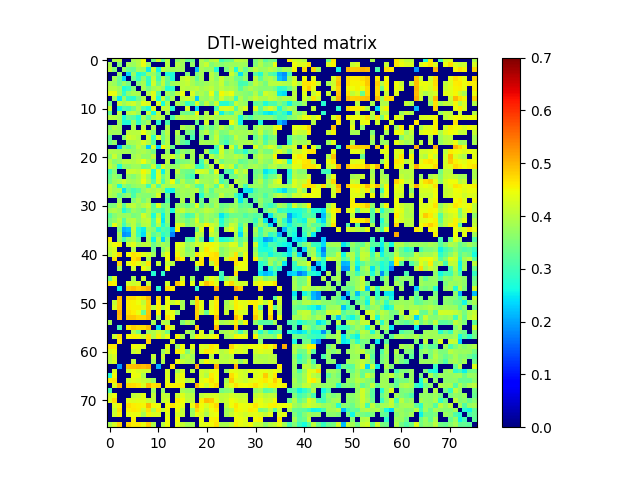

Source data for this figure (header and first rows):
0.000000000000000000e+00, 3.893911643919533150e-01, 4.044744189544838275e-01, 0.000000000000000000e+00, 0.000000000000000000e+00, 3.871502125183741150e-01, 3.983890398693735735e-01, 4.433151473929169972e-01, 0.000000000000000000e+00, 3.436705344139491802e-01, 4.186465740203856867e-01, 3.229289684360460155e-01, 3.983854761468687000e-01, 0.000000000000000000e+00, 3.634685877936504883e-01, 3.842030557919515199e-01, 3.290058212754545797e-01, 3.405997619348765104e-01, 0.000000000000000000e+00, 3.930181021714482803e-01, 3.612983419700571130e-01, 3.971559079037020878e-01, 4.100786686589427132e-01, 2.997437146514870809e-01
3.893911643919533150e-01, 0.000000000000000000e+00, 3.572027361776741738e-01, 0.000000000000000000e+00, 3.854886766510446927e-01, 3.759174003009265186e-01, 3.987875785830675146e-01, 4.410942815039591847e-01, 3.749582729770162270e-01, 0.000000000000000000e+00, 0.000000000000000000e+00, 0.000000000000000000e+00, 3.975662624196585893e-01, 0.000000000000000000e+00, 3.937864332475767837e-01, 3.785355522165040898e-01, 0.000000000000000000e+00, 3.696424157967416746e-01, 0.000000000000000000e+00, 3.896715434081666762e-01, 4.138241807992968924e-01, 3.564140614430815202e-01, 3.780016636517051221e-01, 3.569859753336631081e-01
4.044744189544838275e-01, 3.572027361776741738e-01, 0.000000000000000000e+00, 3.739258523439211168e-01, 3.344359768812442124e-01, 3.308855568871034158e-01, 3.777068676798033264e-01, 3.743442896064200220e-01, 2.495643067903831891e-01, 4.145286966157041841e-01, 2.588226853420417251e-01, 4.039723197619667916e-01, 3.808837869521491948e-01, 3.753617886847099849e-01, 3.801981532642030870e-01, 3.778408081428951126e-01, 0.000000000000000000e+00, 0.000000000000000000e+00, 2.214836460133287055e-01, 3.878790381097168005e-01, 3.671057350552897058e-01, 3.724572613270614174e-01, 2.702516933462710269e-01, 0.000000000000000000e+00
0.000000000000000000e+00, 0.000000000000000000e+00, 3.739258523439211168e-01, 0.000000000000000000e+00, 2.343061837532562919e-01, 3.743808482050762776e-01, 2.665490027633645176e-01, 2.888149647054550906e-01, 3.729951604664535902e-01, 3.792282117777516226e-01, 3.183809826718194125e-01, 0.000000000000000000e+00, 2.681294385829074978e-01, 2.732109835458527147e-01, 0.000000000000000000e+00, 0.000000000000000000e+00, 3.575492203235626221e-01, 0.000000000000000000e+00, 3.572934312060470075e-01, 3.847467776546005802e-01, 0.000000000000000000e+00, 3.992966724175773807e-01, 3.658879924903644110e-01, 0.000000000000000000e+00
0.000000000000000000e+00, 3.854886766510446927e-01, 3.344359768812442124e-01, 2.343061837532562919e-01, 0.000000000000000000e+00, 3.392902997881013794e-01, 2.874770218229040220e-01, 3.640309547676868207e-01, 2.872308347798515071e-01, 4.063723473253008089e-01, 3.026593396696354854e-01, 3.968470093308373858e-01, 3.333768948941915888e-01, 2.711025306897125731e-01, 0.000000000000000000e+00, 4.023626165172426994e-01, 4.195978900879446805e-01, 3.880310710063927249e-01, 3.279392487209035201e-01, 3.846042298015823202e-01, 0.000000000000000000e+00, 4.002136549144901800e-01, 3.609961624380613743e-01, 4.144499865017510776e-01
3.871502125183741150e-01, 3.759174003009265186e-01, 3.308855568871034158e-01, 3.743808482050762776e-01, 3.392902997881013794e-01, 0.000000000000000000e+00, 3.566971272581739849e-01, 3.876857491724042259e-01, 2.792325980138334884e-01, 4.195176548415402995e-01, 3.379486060250078139e-01, 4.071910945983335250e-01, 3.214023556353727828e-01, 3.753499858947277890e-01, 3.908734386926894233e-01, 4.005533626910460221e-01, 4.115670635381801779e-01, 3.875491802856319001e-01, 3.599885986700144258e-01, 3.711747221672364039e-01, 3.810567718234820767e-01, 3.919921902277144765e-01, 3.777338124750059811e-01, 4.151414538520615816e-01
3.983890398693735735e-01, 3.987875785830675146e-01, 3.777068676798033264e-01, 2.665490027633645176e-01, 2.874770218229040220e-01, 3.566971272581739849e-01, 0.000000000000000000e+00, 3.864805455267871226e-01, 3.393035202393523964e-01, 3.816060205363179803e-01, 3.914552668765852173e-01, 3.733180001266542813e-01, 2.733500998438173069e-01, 2.862296387703309741e-01, 0.000000000000000000e+00, 4.045149996440777773e-01, 3.941267251701204843e-01, 3.970697649926754891e-01, 4.048878345989859739e-01, 3.838269571070049846e-01, 3.941193644367458893e-01, 4.048580280991531111e-01, 3.779836402947283069e-01, 4.032986127500409745e-01
4.433151473929169972e-01, 4.410942815039591847e-01, 3.743442896064200220e-01, 2.888149647054550906e-01, 3.640309547676868207e-01, 3.876857491724042259e-01, 3.864805455267871226e-01, 0.000000000000000000e+00, 3.945291551732078017e-01, 4.348388416907882914e-01, 3.157327673715489835e-01, 0.000000000000000000e+00, 3.849908288023987102e-01, 3.539312750068712154e-01, 4.044805647351902844e-01, 4.412849779465775057e-01, 0.000000000000000000e+00, 4.277702654884120159e-01, 3.722436557669188129e-01, 3.917650066762973227e-01, 3.672422997614417928e-01, 4.453131854534149170e-01, 3.353478384200146989e-01, 4.529738375420517826e-01
0.000000000000000000e+00, 3.749582729770162270e-01, 2.495643067903831891e-01, 3.729951604664535902e-01, 2.872308347798515071e-01, 2.792325980138334884e-01, 3.393035202393523964e-01, 3.945291551732078017e-01, 0.000000000000000000e+00, 4.284783484946482757e-01, 2.723784724093574749e-01, 4.099289094085316054e-01, 3.182524875187897062e-01, 3.831191514150573130e-01, 0.000000000000000000e+00, 3.991390823616854933e-01, 4.205080758734268120e-01, 3.969018650341936127e-01, 2.282780771300073064e-01, 3.754442152057175242e-01, 3.672078413766505234e-01, 3.949584372845453273e-01, 3.471258980370086067e-01, 4.208455555342184851e-01
3.436705344139491802e-01, 0.000000000000000000e+00, 4.145286966157041841e-01, 3.792282117777516226e-01, 4.063723473253008089e-01, 4.195176548415402995e-01, 3.816060205363179803e-01, 4.348388416907882914e-01, 4.284783484946482757e-01, 0.000000000000000000e+00, 4.294629653706845129e-01, 2.676529804525756839e-01, 3.893365570287197208e-01, 0.000000000000000000e+00, 3.920936352602126806e-01, 3.636121234720319229e-01, 2.883018300212639162e-01, 3.196210292108125905e-01, 4.239215622523420102e-01, 3.471704986725882014e-01, 4.063765292219335135e-01, 3.555957767973285111e-01, 4.134722329807852259e-01, 2.769013300284224877e-01
4.186465740203856867e-01, 0.000000000000000000e+00, 2.588226853420417251e-01, 3.183809826718194125e-01, 3.026593396696354854e-01, 3.379486060250078139e-01, 3.914552668765852173e-01, 3.157327673715489835e-01, 2.723784724093574749e-01, 4.294629653706845129e-01, 0.000000000000000000e+00, 4.114503720495636951e-01, 4.048334249726490142e-01, 2.803769484315817850e-01, 0.000000000000000000e+00, 0.000000000000000000e+00, 4.289180892592351912e-01, 0.000000000000000000e+00, 2.358525096439789137e-01, 0.000000000000000000e+00, 0.000000000000000000e+00, 0.000000000000000000e+00, 2.992214089571739177e-01, 4.242826076740491836e-01
3.229289684360460155e-01, 0.000000000000000000e+00, 4.039723197619667916e-01, 0.000000000000000000e+00, 3.968470093308373858e-01, 4.071910945983335250e-01, 3.733180001266542813e-01, 0.000000000000000000e+00, 4.099289094085316054e-01, 2.676529804525756839e-01, 4.114503720495636951e-01, 0.000000000000000000e+00, 3.862290952806302080e-01, 0.000000000000000000e+00, 0.000000000000000000e+00, 3.446685806799955065e-01, 3.368767384269448772e-01, 3.438079761705943871e-01, 4.531640916783776230e-01, 0.000000000000000000e+00, 3.954575055480281098e-01, 0.000000000000000000e+00, 4.240992962704361879e-01, 2.560910893239978781e-01
3.983854761468687000e-01, 3.975662624196585893e-01, 3.808837869521491948e-01, 2.681294385829074978e-01, 3.333768948941915888e-01, 3.214023556353727828e-01, 2.733500998438173069e-01, 3.849908288023987102e-01, 3.182524875187897062e-01, 3.893365570287197208e-01, 4.048334249726490142e-01, 3.862290952806302080e-01, 0.000000000000000000e+00, 3.067859411654128010e-01, 3.926296355431502239e-01, 4.040523735561526997e-01, 3.920804529807874750e-01, 3.969391898414587061e-01, 4.074626407126358263e-01, 3.693779504543741043e-01, 3.960580280340887938e-01, 3.971655647977361259e-01, 3.811445420492963754e-01, 3.864059287421430788e-01
0.000000000000000000e+00, 0.000000000000000000e+00, 3.753617886847099849e-01, 2.732109835458527147e-01, 2.711025306897125731e-01, 3.753499858947277890e-01, 2.862296387703309741e-01, 3.539312750068712154e-01, 3.831191514150573130e-01, 0.000000000000000000e+00, 2.803769484315817850e-01, 0.000000000000000000e+00, 3.067859411654128010e-01, 0.000000000000000000e+00, 0.000000000000000000e+00, 0.000000000000000000e+00, 0.000000000000000000e+00, 0.000000000000000000e+00, 3.357894227148313093e-01, 0.000000000000000000e+00, 4.235717366556397967e-01, 0.000000000000000000e+00, 3.699742460604529826e-01, 0.000000000000000000e+00
3.634685877936504883e-01, 3.937864332475767837e-01, 3.801981532642030870e-01, 0.000000000000000000e+00, 0.000000000000000000e+00, 3.908734386926894233e-01, 0.000000000000000000e+00, 4.044805647351902844e-01, 0.000000000000000000e+00, 3.920936352602126806e-01, 0.000000000000000000e+00, 0.000000000000000000e+00, 3.926296355431502239e-01, 0.000000000000000000e+00, 0.000000000000000000e+00, 3.948245642342066986e-01, 3.729322055628769839e-01, 3.859266105509056022e-01, 0.000000000000000000e+00, 3.210504384286926860e-01, 3.672273773958280030e-01, 3.310791310983239866e-01, 3.690100755493839757e-01, 4.053123418210756723e-01
3.842030557919515199e-01, 3.785355522165040898e-01, 3.778408081428951126e-01, 0.000000000000000000e+00, 4.023626165172426994e-01, 4.005533626910460221e-01, 4.045149996440777773e-01, 4.412849779465775057e-01, 3.991390823616854933e-01, 3.636121234720319229e-01, 0.000000000000000000e+00, 3.446685806799955065e-01, 4.040523735561526997e-01, 0.000000000000000000e+00, 3.948245642342066986e-01, 0.000000000000000000e+00, 3.510107008402004181e-01, 3.300551403926795246e-01, 0.000000000000000000e+00, 3.697921122723437093e-01, 4.037044689125068864e-01, 3.502300333611806926e-01, 3.982352127001688724e-01, 3.491188728645023276e-01
3.290058212754545797e-01, 0.000000000000000000e+00, 0.000000000000000000e+00, 3.575492203235626221e-01, 4.195978900879446805e-01, 4.115670635381801779e-01, 3.941267251701204843e-01, 0.000000000000000000e+00, 4.205080758734268120e-01, 2.883018300212639162e-01, 4.289180892592351912e-01, 3.368767384269448772e-01, 3.920804529807874750e-01, 0.000000000000000000e+00, 3.729322055628769839e-01, 3.510107008402004181e-01, 0.000000000000000000e+00, 3.049868137764888965e-01, 0.000000000000000000e+00, 3.534815687717178800e-01, 0.000000000000000000e+00, 3.563251622431626853e-01, 4.122707457041345225e-01, 3.363804013545587113e-01
3.405997619348765104e-01, 3.696424157967416746e-01, 0.000000000000000000e+00, 0.000000000000000000e+00, 3.880310710063927249e-01, 3.875491802856319001e-01, 3.970697649926754891e-01, 4.277702654884120159e-01, 3.969018650341936127e-01, 3.196210292108125905e-01, 0.000000000000000000e+00, 3.438079761705943871e-01, 3.969391898414587061e-01, 0.000000000000000000e+00, 3.859266105509056022e-01, 3.300551403926795246e-01, 3.049868137764888965e-01, 0.000000000000000000e+00, 0.000000000000000000e+00, 3.875794460126905094e-01, 3.813319959380225832e-01, 3.815245610037372170e-01, 3.985716007210313161e-01, 3.323209588488855726e-01
0.000000000000000000e+00, 0.000000000000000000e+00, 2.214836460133287055e-01, 3.572934312060470075e-01, 3.279392487209035201e-01, 3.599885986700144258e-01, 4.048878345989859739e-01, 3.722436557669188129e-01, 2.282780771300073064e-01, 4.239215622523420102e-01, 2.358525096439789137e-01, 4.531640916783776230e-01, 4.074626407126358263e-01, 3.357894227148313093e-01, 0.000000000000000000e+00, 0.000000000000000000e+00, 0.000000000000000000e+00, 0.000000000000000000e+00, 0.000000000000000000e+00, 0.000000000000000000e+00, 0.000000000000000000e+00, 0.000000000000000000e+00, 3.015036916157767255e-01, 4.216080972739648103e-01
3.930181021714482803e-01, 3.896715434081666762e-01, 3.878790381097168005e-01, 3.847467776546005802e-01, 3.846042298015823202e-01, 3.711747221672364039e-01, 3.838269571070049846e-01, 3.917650066762973227e-01, 3.754442152057175242e-01, 3.471704986725882014e-01, 0.000000000000000000e+00, 0.000000000000000000e+00, 3.693779504543741043e-01, 0.000000000000000000e+00, 3.210504384286926860e-01, 3.697921122723437093e-01, 3.534815687717178800e-01, 3.875794460126905094e-01, 0.000000000000000000e+00, 0.000000000000000000e+00, 3.889597158559441881e-01, 3.011948901208996165e-01, 2.844841730495870080e-01, 4.211807455115094134e-01
3.612983419700571130e-01, 4.138241807992968924e-01, 3.671057350552897058e-01, 0.000000000000000000e+00, 0.000000000000000000e+00, 3.810567718234820767e-01, 3.941193644367458893e-01, 3.672422997614417928e-01, 3.672078413766505234e-01, 4.063765292219335135e-01, 0.000000000000000000e+00, 3.954575055480281098e-01, 3.960580280340887938e-01, 4.235717366556397967e-01, 3.672273773958280030e-01, 4.037044689125068864e-01, 0.000000000000000000e+00, 3.813319959380225832e-01, 0.000000000000000000e+00, 3.889597158559441881e-01, 0.000000000000000000e+00, 4.028957956628759218e-01, 3.627340819117207960e-01, 4.102731595854569036e-01
3.971559079037020878e-01, 3.564140614430815202e-01, 3.724572613270614174e-01, 3.992966724175773807e-01, 4.002136549144901800e-01, 3.919921902277144765e-01, 4.048580280991531111e-01, 4.453131854534149170e-01, 3.949584372845453273e-01, 3.555957767973285111e-01, 0.000000000000000000e+00, 0.000000000000000000e+00, 3.971655647977361259e-01, 0.000000000000000000e+00, 3.310791310983239866e-01, 3.502300333611806926e-01, 3.563251622431626853e-01, 3.815245610037372170e-01, 0.000000000000000000e+00, 3.011948901208996165e-01, 4.028957956628759218e-01, 0.000000000000000000e+00, 3.993589133720161222e-01, 3.387220584757070219e-01
4.100786686589427132e-01, 3.780016636517051221e-01, 2.702516933462710269e-01, 3.658879924903644110e-01, 3.609961624380613743e-01, 3.777338124750059811e-01, 3.779836402947283069e-01, 3.353478384200146989e-01, 3.471258980370086067e-01, 4.134722329807852259e-01, 2.992214089571739177e-01, 4.240992962704361879e-01, 3.811445420492963754e-01, 3.699742460604529826e-01, 3.690100755493839757e-01, 3.982352127001688724e-01, 4.122707457041345225e-01, 3.985716007210313161e-01, 3.015036916157767255e-01, 2.844841730495870080e-01, 3.627340819117207960e-01, 3.993589133720161222e-01, 0.000000000000000000e+00, 4.393570445765543897e-01
2.997437146514870809e-01, 3.569859753336631081e-01, 0.000000000000000000e+00, 0.000000000000000000e+00, 4.144499865017510776e-01, 4.151414538520615816e-01, 4.032986127500409745e-01, 4.529738375420517826e-01, 4.208455555342184851e-01, 2.769013300284224877e-01, 4.242826076740491836e-01, 2.560910893239978781e-01, 3.864059287421430788e-01, 0.000000000000000000e+00, 4.053123418210756723e-01, 3.491188728645023276e-01, 3.363804013545587113e-01, 3.323209588488855726e-01, 4.216080972739648103e-01, 4.211807455115094134e-01, 4.102731595854569036e-01, 3.387220584757070219e-01, 4.393570445765543897e-01, 0.000000000000000000e+00
3.287529280288751243e-01, 3.709495453269047727e-01, 3.452128360721993805e-01, 0.000000000000000000e+00, 3.742664955662401982e-01, 3.573694539311325080e-01, 3.853560854709037198e-01, 4.262611208338404900e-01, 3.753033149057938833e-01, 2.761790849034915785e-01, 4.307794014957577189e-01, 3.313488726075564106e-01, 3.871203223417392092e-01, 0.000000000000000000e+00, 3.690572281337310967e-01, 3.574684016836278122e-01, 3.208315240309064786e-01, 3.006690574327886001e-01, 0.000000000000000000e+00, 3.613159849974286186e-01, 3.764422548901055210e-01, 3.692512301563141142e-01, 3.908848524694957804e-01, 3.174183806419023091e-01
3.376863245351516829e-01, 3.772257751290477024e-01, 3.920480877101477080e-01, 4.159727052262873204e-01, 3.833290585689895780e-01, 3.790457924446166138e-01, 3.897515665634346260e-01, 4.445625568532466931e-01, 3.900823603754697277e-01, 3.162603974970609744e-01, 4.223602159181755744e-01, 3.067117758134335070e-01, 3.902461723957029727e-01, 4.478294492038396024e-01, 3.336991935643647822e-01, 3.943706713419525833e-01, 3.451619932245730271e-01, 3.582007045130328748e-01, 4.255454975208898816e-01, 3.829849935035881114e-01, 3.810909274661807844e-01, 3.714360200939456069e-01, 4.147472744266869071e-01, 3.058566735109635171e-01
4.082897867268066028e-01, 3.765173459391891186e-01, 2.687530298676933938e-01, 3.647727713015714857e-01, 3.396601011503642131e-01, 3.663622250375130895e-01, 3.770013040161063755e-01, 3.770902634231266259e-01, 2.979264395196045134e-01, 4.115684058413223156e-01, 3.162529463753728232e-01, 3.951644316055026862e-01, 3.806266248548790254e-01, 3.892222647599890006e-01, 3.883663765279343760e-01, 3.794198065828213173e-01, 4.100200894180279221e-01, 3.769700815082833167e-01, 3.153219348407497180e-01, 3.119429127680560243e-01, 4.002419509855302815e-01, 3.798887942445474120e-01, 3.190909067550903866e-01, 4.309940729003802762e-01
4.033857058717634780e-01, 3.828107292258938199e-01, 3.830207225815200900e-01, 2.435942285435969135e-01, 3.281384271827452737e-01, 3.034166998438979079e-01, 3.201930757086928203e-01, 3.701385787987290787e-01, 3.930337639524785209e-01, 3.819519902915186060e-01, 3.997588358190475866e-01, 3.797240138106443008e-01, 2.693967959629757214e-01, 2.590669955456764151e-01, 3.668206066467930015e-01, 3.854213228905772892e-01, 3.766988773676199220e-01, 3.870831666247884773e-01, 4.021096006304967774e-01, 3.235151091947016111e-01, 3.861089920085366001e-01, 3.269322496171117032e-01, 3.793291000260906043e-01, 3.773717902870987184e-01
3.953642630549589754e-01, 3.790670150741177191e-01, 3.290709137147578844e-01, 3.524112200107257231e-01, 3.693003088599359773e-01, 3.083612273471780241e-01, 3.674032705615060124e-01, 3.587005922389814860e-01, 3.575482670163553922e-01, 3.710631498675138196e-01, 4.284617399874088850e-01, 0.000000000000000000e+00, 3.367202665693453945e-01, 0.000000000000000000e+00, 3.622271628047615266e-01, 3.789244052831445830e-01, 3.705412654385253912e-01, 3.868084496151715790e-01, 0.000000000000000000e+00, 2.799103829029853108e-01, 3.605721151496837917e-01, 3.393782213546350235e-01, 3.531850074371721271e-01, 4.077129413242692735e-01
0.000000000000000000e+00, 0.000000000000000000e+00, 3.730907890811033800e-01, 0.000000000000000000e+00, 0.000000000000000000e+00, 3.539141529816990928e-01, 3.902037132874716097e-01, 3.490516721113375853e-01, 3.853756404828156956e-01, 0.000000000000000000e+00, 0.000000000000000000e+00, 0.000000000000000000e+00, 3.136450194406090186e-01, 0.000000000000000000e+00, 0.000000000000000000e+00, 3.932186564586078181e-01, 0.000000000000000000e+00, 3.963304238730542273e-01, 0.000000000000000000e+00, 3.427146075033843942e-01, 0.000000000000000000e+00, 3.643544420239985815e-01, 3.778745266778970047e-01, 0.000000000000000000e+00
3.474741872929041908e-01, 3.546101145972270219e-01, 4.061772954383250922e-01, 3.215866264885053893e-01, 4.017254449509615744e-01, 4.051760657766002027e-01, 3.722535112834066129e-01, 3.937704808137899026e-01, 4.150595429955695193e-01, 3.252604945208101839e-01, 4.345830136754185169e-01, 3.366148065547346913e-01, 3.544688596913262990e-01, 0.000000000000000000e+00, 3.695702597277573109e-01, 3.617438802976505885e-01, 3.325588276871462856e-01, 3.598546696243137277e-01, 4.297574588846914123e-01, 3.302409031704565123e-01, 3.755317604749546789e-01, 3.485176092662716774e-01, 3.904576209500728035e-01, 3.340007377906267783e-01
3.855186020359558929e-01, 3.957555115378202926e-01, 3.747903181472805878e-01, 2.737964170064546843e-01, 3.248064555515013940e-01, 3.764032002923787812e-01, 3.600314479257373801e-01, 3.347082496143182762e-01, 3.884713091941219276e-01, 3.336432782587753776e-01, 3.262042063686367843e-01, 3.026306360515279015e-01, 3.633675148594148197e-01, 2.685089359649919794e-01, 4.005950100989182916e-01, 4.108490327078705984e-01, 3.769959076746042803e-01, 3.903573026593126216e-01, 3.669329693188307928e-01, 3.831025234967728177e-01, 4.066557929526478099e-01, 3.944100235102538932e-01, 3.731291401344523084e-01, 3.478308937725855254e-01
3.179368990483811275e-01, 3.568419361282332836e-01, 3.795328017825632116e-01, 3.712082496575696000e-01, 3.749318630843673783e-01, 3.468944087145651167e-01, 3.556645558397216189e-01, 4.222485431380038068e-01, 3.864945726828549200e-01, 2.681176276633824851e-01, 3.954597390989367245e-01, 2.550475026407095225e-01, 3.624835604597745897e-01, 0.000000000000000000e+00, 3.799001804922739756e-01, 3.498275729397725131e-01, 2.967647406923750730e-01, 3.146855950916516154e-01, 3.980597158092312182e-01, 3.477151611911107887e-01, 3.802388955684706806e-01, 3.672365287360175867e-01, 3.484669952121964842e-01, 2.464047287992364998e-01
3.457588942583307845e-01, 3.682746734930245069e-01, 3.994275337698656170e-01, 3.160833618619470764e-01, 3.910616448011354773e-01, 4.019200150226415191e-01, 3.629766913909608927e-01, 4.013468306851483147e-01, 4.087879667959583019e-01, 3.102226094787349786e-01, 4.250147704118908965e-01, 2.477641167438404957e-01, 3.677404193497444962e-01, 0.000000000000000000e+00, 3.780569439581595859e-01, 3.687658235630263959e-01, 3.407084705760097254e-01, 3.668618365988197128e-01, 4.282618027126952054e-01, 3.483722973682755741e-01, 3.844226187970524733e-01, 3.571291441327468785e-01, 3.907470700597487911e-01, 2.697692965900668760e-01
3.348319239546124204e-01, 4.378772003318747164e-01, 3.868943375906446214e-01, 2.997048856106512837e-01, 3.650619530863288831e-01, 4.014126114541172186e-01, 3.407138501791174834e-01, 3.922081400548135810e-01, 4.019485080593228066e-01, 3.077831588851843159e-01, 3.956829026126071902e-01, 2.724394678087250776e-01, 3.398306454713455049e-01, 0.000000000000000000e+00, 4.314835989344106837e-01, 4.164659242743480871e-01, 3.550101174549287752e-01, 3.725929857313268201e-01, 4.066985252454435873e-01, 4.058330947617023177e-01, 4.526829925856493131e-01, 4.173448929292726262e-01, 4.010439168966922208e-01, 2.868970871146240831e-01
0.000000000000000000e+00, 0.000000000000000000e+00, 3.494378308271227085e-01, 2.099147116758439957e-01, 2.223085458056789920e-01, 4.037921065985167757e-01, 2.789425309655068075e-01, 2.532493820233401860e-01, 3.736642330121771050e-01, 3.536830924699678746e-01, 2.738862771520306216e-01, 3.163212068556711110e-01, 3.018826876930111869e-01, 2.166360810602681042e-01, 4.548264145851135254e-01, 0.000000000000000000e+00, 0.000000000000000000e+00, 0.000000000000000000e+00, 3.385105537450481261e-01, 4.335550071330490085e-01, 0.000000000000000000e+00, 4.406285046611487233e-01, 3.676022874469698221e-01, 0.000000000000000000e+00
0.000000000000000000e+00, 0.000000000000000000e+00, 3.862637133426298219e-01, 1.871014773116548013e-01, 1.994260589818535878e-01, 3.956295913893337901e-01, 2.871218184826693220e-01, 2.416992175813711952e-01, 3.956078165003629188e-01, 3.211970993182032275e-01, 3.552835991643384927e-01, 2.831753708530976854e-01, 3.092188559573615936e-01, 1.775399921603612874e-01, 0.000000000000000000e+00, 0.000000000000000000e+00, 0.000000000000000000e+00, 0.000000000000000000e+00, 4.028484591787295788e-01, 3.932970151063214237e-01, 0.000000000000000000e+00, 4.131244455397831139e-01, 3.863610897589774829e-01, 0.000000000000000000e+00
4.571374952793120783e-01, 0.000000000000000000e+00, 3.813757613914314781e-01, 3.012890728414300834e-01, 3.676480102342128964e-01, 3.876884738909278094e-01, 3.355355879630231852e-01, 0.000000000000000000e+00, 3.896638140463993261e-01, 2.565272619707872903e-01, 3.925994029552614117e-01, 2.327599725201444092e-01, 3.489661130531009903e-01, 0.000000000000000000e+00, 0.000000000000000000e+00, 0.000000000000000000e+00, 3.183376845046037018e-01, 2.947748667100335007e-01, 4.006700750597753102e-01, 3.295044811542489072e-01, 0.000000000000000000e+00, 2.720424938813246207e-01, 3.789099576714526907e-01, 2.698053625847213199e-01
4.223873137361177088e-01, 4.459461316474089831e-01, 4.541215115177386075e-01, 0.000000000000000000e+00, 4.161008366093830180e-01, 4.338817045526353056e-01, 3.869597044910481065e-01, 4.034339296457398749e-01, 4.050824693289605816e-01, 3.358231308059088094e-01, 3.723517260602612899e-01, 3.870703000093613788e-01, 3.667723819878124236e-01, 0.000000000000000000e+00, 4.369317168609044844e-01, 4.246840406466939055e-01, 3.693066615027941202e-01, 3.899264717431590865e-01, 4.225976153328265816e-01, 4.199125447036710090e-01, 4.431805458159002731e-01, 4.530310817666726164e-01, 4.372505636324313105e-01, 3.923320133808290144e-01
4.105115268508764959e-01, 4.269938423419665230e-01, 0.000000000000000000e+00, 0.000000000000000000e+00, 0.000000000000000000e+00, 3.961121621040620822e-01, 0.000000000000000000e+00, 0.000000000000000000e+00, 0.000000000000000000e+00, 3.411840150579961151e-01, 0.000000000000000000e+00, 3.602038644550328850e-01, 4.001454211131725835e-01, 0.000000000000000000e+00, 4.336369074879879992e-01, 4.107978436784969212e-01, 3.570624187193344734e-01, 3.777708902912949029e-01, 0.000000000000000000e+00, 4.151905698101783226e-01, 4.648437370235717903e-01, 4.450108908933532725e-01, 4.340968413945914817e-01, 3.565165177962442145e-01
3.959650761311800937e-01, 4.346392263449017079e-01, 4.769248181885228921e-01, 0.000000000000000000e+00, 4.497108189739932871e-01, 4.697580520478021882e-01, 4.586212455690458212e-01, 4.336120893584743952e-01, 4.220451780193936187e-01, 3.798431268471728073e-01, 0.000000000000000000e+00, 3.937566141317295765e-01, 4.426013473861504788e-01, 0.000000000000000000e+00, 4.512767187175339978e-01, 4.072689336877354238e-01, 3.742016284441332941e-01, 3.784012116528909231e-01, 4.666927905804281740e-01, 4.420219514001987871e-01, 4.536218143861606156e-01, 4.632938232999402883e-01, 4.728397120319020042e-01, 3.629275594356283774e-01
0.000000000000000000e+00, 4.700431233289745769e-01, 0.000000000000000000e+00, 0.000000000000000000e+00, 0.000000000000000000e+00, 4.678898441788875151e-01, 4.891933353720357980e-01, 0.000000000000000000e+00, 3.916384750841593876e-01, 0.000000000000000000e+00, 0.000000000000000000e+00, 0.000000000000000000e+00, 4.497330251415674884e-01, 0.000000000000000000e+00, 4.774575801065703007e-01, 4.572218118284577804e-01, 0.000000000000000000e+00, 4.121753836569034268e-01, 0.000000000000000000e+00, 4.605941172690656837e-01, 0.000000000000000000e+00, 4.680770304864479980e-01, 4.678826845391241274e-01, 0.000000000000000000e+00
0.000000000000000000e+00, 0.000000000000000000e+00, 4.754154306985876044e-01, 0.000000000000000000e+00, 4.383466100983380853e-01, 4.572317047110727728e-01, 4.391390869416798015e-01, 4.125972452420574865e-01, 4.668280131995620752e-01, 0.000000000000000000e+00, 4.117732344433557845e-01, 0.000000000000000000e+00, 4.148541386156556765e-01, 3.996193976458801145e-01, 0.000000000000000000e+00, 0.000000000000000000e+00, 0.000000000000000000e+00, 0.000000000000000000e+00, 4.417322694313677856e-01, 4.675054704206090261e-01, 0.000000000000000000e+00, 4.073016260583228743e-01, 4.687829314898296906e-01, 0.000000000000000000e+00
0.000000000000000000e+00, 0.000000000000000000e+00, 3.853156512332929773e-01, 0.000000000000000000e+00, 0.000000000000000000e+00, 4.207378309637704872e-01, 0.000000000000000000e+00, 4.484471380710601807e-01, 4.141020502204177944e-01, 0.000000000000000000e+00, 0.000000000000000000e+00, 0.000000000000000000e+00, 4.502738965337708121e-01, 0.000000000000000000e+00, 0.000000000000000000e+00, 0.000000000000000000e+00, 0.000000000000000000e+00, 0.000000000000000000e+00, 3.478397727012634277e-01, 0.000000000000000000e+00, 0.000000000000000000e+00, 0.000000000000000000e+00, 4.435180105835007103e-01, 0.000000000000000000e+00
0.000000000000000000e+00, 0.000000000000000000e+00, 0.000000000000000000e+00, 0.000000000000000000e+00, 0.000000000000000000e+00, 0.000000000000000000e+00, 0.000000000000000000e+00, 0.000000000000000000e+00, 0.000000000000000000e+00, 2.772098592990308030e-01, 0.000000000000000000e+00, 2.849842180808080938e-01, 0.000000000000000000e+00, 0.000000000000000000e+00, 0.000000000000000000e+00, 0.000000000000000000e+00, 0.000000000000000000e+00, 0.000000000000000000e+00, 0.000000000000000000e+00, 0.000000000000000000e+00, 0.000000000000000000e+00, 0.000000000000000000e+00, 0.000000000000000000e+00, 2.983773220603985754e-01
3.387990041328043933e-01, 4.295228669925031939e-01, 0.000000000000000000e+00, 0.000000000000000000e+00, 0.000000000000000000e+00, 3.869665666774236845e-01, 0.000000000000000000e+00, 4.129612066850710805e-01, 0.000000000000000000e+00, 0.000000000000000000e+00, 0.000000000000000000e+00, 0.000000000000000000e+00, 0.000000000000000000e+00, 0.000000000000000000e+00, 0.000000000000000000e+00, 4.150931720443988837e-01, 0.000000000000000000e+00, 3.785017639505903753e-01, 0.000000000000000000e+00, 0.000000000000000000e+00, 3.950881185986320210e-01, 4.389256054343104729e-01, 4.130323550838755908e-01, 2.921437100395550823e-01
4.635158815929745213e-01, 4.566037601650124178e-01, 0.000000000000000000e+00, 0.000000000000000000e+00, 4.252947396929344093e-01, 4.158486785068902791e-01, 4.267807805116408115e-01, 0.000000000000000000e+00, 4.119813562749952141e-01, 0.000000000000000000e+00, 0.000000000000000000e+00, 0.000000000000000000e+00, 4.236296779548707203e-01, 0.000000000000000000e+00, 4.911784941268085847e-01, 4.513601790908858824e-01, 0.000000000000000000e+00, 4.359723230676629258e-01, 0.000000000000000000e+00, 4.398079046937216074e-01, 4.926521683596112866e-01, 4.657934301622101980e-01, 4.334476584700203139e-01, 0.000000000000000000e+00
0.000000000000000000e+00, 0.000000000000000000e+00, 2.575152658909902748e-01, 0.000000000000000000e+00, 4.857672500502723256e-01, 4.963468793561819914e-01, 4.792821927990176256e-01, 4.899045160127735166e-01, 5.069540876843661170e-01, 0.000000000000000000e+00, 2.825396507128575818e-01, 0.000000000000000000e+00, 4.714463547868359972e-01, 4.599628753139163861e-01, 0.000000000000000000e+00, 0.000000000000000000e+00, 0.000000000000000000e+00, 0.000000000000000000e+00, 2.851097330188919199e-01, 0.000000000000000000e+00, 0.000000000000000000e+00, 0.000000000000000000e+00, 5.079625997272108062e-01, 0.000000000000000000e+00
0.000000000000000000e+00, 0.000000000000000000e+00, 0.000000000000000000e+00, 0.000000000000000000e+00, 0.000000000000000000e+00, 0.000000000000000000e+00, 0.000000000000000000e+00, 0.000000000000000000e+00, 0.000000000000000000e+00, 0.000000000000000000e+00, 0.000000000000000000e+00, 0.000000000000000000e+00, 0.000000000000000000e+00, 0.000000000000000000e+00, 0.000000000000000000e+00, 0.000000000000000000e+00, 0.000000000000000000e+00, 0.000000000000000000e+00, 0.000000000000000000e+00, 0.000000000000000000e+00, 0.000000000000000000e+00, 0.000000000000000000e+00, 0.000000000000000000e+00, 0.000000000000000000e+00
0.000000000000000000e+00, 0.000000000000000000e+00, 5.001709374221244842e-01, 0.000000000000000000e+00, 4.739493728588825006e-01, 4.754840066061419845e-01, 4.571301106248346069e-01, 4.687640821807815827e-01, 4.956363891744566819e-01, 0.000000000000000000e+00, 4.750191055757346792e-01, 0.000000000000000000e+00, 4.547041281448652161e-01, 0.000000000000000000e+00, 0.000000000000000000e+00, 0.000000000000000000e+00, 0.000000000000000000e+00, 0.000000000000000000e+00, 4.873128725228476066e-01, 0.000000000000000000e+00, 0.000000000000000000e+00, 0.000000000000000000e+00, 4.926538652930542161e-01, 0.000000000000000000e+00
0.000000000000000000e+00, 4.120067444415114744e-01, 4.850553898375646877e-01, 0.000000000000000000e+00, 4.574602146412922177e-01, 4.554422958319194192e-01, 4.481601853976027172e-01, 4.070792320339665094e-01, 4.799343535329854138e-01, 0.000000000000000000e+00, 4.614133446536252126e-01, 0.000000000000000000e+00, 4.436751228100577760e-01, 4.154019343089345173e-01, 4.381239832099335096e-01, 3.850758981627077082e-01, 0.000000000000000000e+00, 3.831286127537921193e-01, 4.804738166453008108e-01, 4.348957504348455183e-01, 0.000000000000000000e+00, 4.292345426721124735e-01, 4.595195132065303945e-01, 0.000000000000000000e+00
0.000000000000000000e+00, 4.285083546465983106e-01, 4.891804831323521841e-01, 0.000000000000000000e+00, 4.615446758815450745e-01, 4.562979835041007237e-01, 4.561070381367766102e-01, 4.292996002147362877e-01, 4.827177389930495943e-01, 4.035208132973518991e-01, 4.603368737511255859e-01, 3.943536738639399908e-01, 4.501571458285473226e-01, 0.000000000000000000e+00, 0.000000000000000000e+00, 3.864146297419754905e-01, 0.000000000000000000e+00, 0.000000000000000000e+00, 4.828321113060460856e-01, 4.390773632530118875e-01, 0.000000000000000000e+00, 4.329911521602743951e-01, 4.634614706145863128e-01, 0.000000000000000000e+00
0.000000000000000000e+00, 0.000000000000000000e+00, 5.038631608960386643e-01, 0.000000000000000000e+00, 4.728466058070556755e-01, 4.601020903785574823e-01, 4.418034851062199175e-01, 3.359476355415961790e-01, 4.918418164506878076e-01, 0.000000000000000000e+00, 4.541890754414493747e-01, 0.000000000000000000e+00, 4.395588815700590124e-01, 4.377919223680343253e-01, 3.682518668490550873e-01, 0.000000000000000000e+00, 0.000000000000000000e+00, 0.000000000000000000e+00, 4.788043239417064112e-01, 4.164746790142764832e-01, 3.281379571675134832e-01, 4.412386804347485092e-01, 4.645431787010181890e-01, 0.000000000000000000e+00
0.000000000000000000e+00, 0.000000000000000000e+00, 4.988314438751265123e-01, 0.000000000000000000e+00, 4.881149320765296173e-01, 4.893883895490949154e-01, 4.740393646270819050e-01, 4.755126915831142109e-01, 4.962987623346633015e-01, 0.000000000000000000e+00, 3.910716153174336185e-01, 0.000000000000000000e+00, 4.678338524890657268e-01, 4.479116909582533945e-01, 0.000000000000000000e+00, 0.000000000000000000e+00, 0.000000000000000000e+00, 0.000000000000000000e+00, 4.840079190603622239e-01, 0.000000000000000000e+00, 0.000000000000000000e+00, 0.000000000000000000e+00, 4.996211150557156033e-01, 0.000000000000000000e+00
3.907904289136894804e-01, 0.000000000000000000e+00, 0.000000000000000000e+00, 0.000000000000000000e+00, 0.000000000000000000e+00, 0.000000000000000000e+00, 0.000000000000000000e+00, 0.000000000000000000e+00, 0.000000000000000000e+00, 3.891060109657238919e-01, 0.000000000000000000e+00, 4.003793356121145841e-01, 3.930337037140623768e-01, 0.000000000000000000e+00, 0.000000000000000000e+00, 3.544789438184743902e-01, 3.982332459184204088e-01, 3.723351447240926260e-01, 0.000000000000000000e+00, 0.000000000000000000e+00, 0.000000000000000000e+00, 0.000000000000000000e+00, 4.494231990810799160e-01, 3.849386473864878089e-01
0.000000000000000000e+00, 0.000000000000000000e+00, 3.098175374743463162e-01, 0.000000000000000000e+00, 4.641240437997378177e-01, 4.829987737233316092e-01, 4.704032797270332189e-01, 4.711175247921525200e-01, 4.933692964284082105e-01, 0.000000000000000000e+00, 2.424560667682824078e-01, 0.000000000000000000e+00, 4.661026638877914241e-01, 4.195997078835069782e-01, 0.000000000000000000e+00, 0.000000000000000000e+00, 0.000000000000000000e+00, 0.000000000000000000e+00, 4.850654855143652910e-01, 0.000000000000000000e+00, 0.000000000000000000e+00, 0.000000000000000000e+00, 4.982672077435816860e-01, 0.000000000000000000e+00
0.000000000000000000e+00, 0.000000000000000000e+00, 0.000000000000000000e+00, 0.000000000000000000e+00, 0.000000000000000000e+00, 3.975780935105391878e-01, 3.430667641468280182e-01, 0.000000000000000000e+00, 3.808023564979486908e-01, 3.957794686804849138e-01, 4.197007289195960889e-01, 4.008048883064874168e-01, 3.424546900389157100e-01, 0.000000000000000000e+00, 0.000000000000000000e+00, 0.000000000000000000e+00, 3.919102459196219246e-01, 3.739251083456738844e-01, 0.000000000000000000e+00, 4.347406923770905096e-01, 0.000000000000000000e+00, 3.679122514059943172e-01, 0.000000000000000000e+00, 3.854236777404136949e-01
0.000000000000000000e+00, 4.152794142834265179e-01, 4.720352399786171826e-01, 0.000000000000000000e+00, 4.525405232526673038e-01, 4.544517797856892916e-01, 4.515102557716830778e-01, 4.157708591116144881e-01, 4.692328973508784196e-01, 3.927769265328598935e-01, 4.542390723964029875e-01, 3.973384774299801858e-01, 4.453659707076759178e-01, 0.000000000000000000e+00, 4.548057201970269192e-01, 3.900063301811048100e-01, 0.000000000000000000e+00, 3.788079130648487891e-01, 4.590022238010580957e-01, 4.357411371976819270e-01, 4.220986939209189770e-01, 4.363095505724594037e-01, 4.552003394261178171e-01, 0.000000000000000000e+00
0.000000000000000000e+00, 0.000000000000000000e+00, 4.636430144309998114e-01, 0.000000000000000000e+00, 0.000000000000000000e+00, 0.000000000000000000e+00, 0.000000000000000000e+00, 0.000000000000000000e+00, 4.770420137647006786e-01, 0.000000000000000000e+00, 0.000000000000000000e+00, 0.000000000000000000e+00, 0.000000000000000000e+00, 4.307708206486606795e-01, 0.000000000000000000e+00, 0.000000000000000000e+00, 0.000000000000000000e+00, 0.000000000000000000e+00, 0.000000000000000000e+00, 0.000000000000000000e+00, 0.000000000000000000e+00, 0.000000000000000000e+00, 0.000000000000000000e+00, 0.000000000000000000e+00
4.629546248162285105e-01, 4.642805724759522801e-01, 0.000000000000000000e+00, 0.000000000000000000e+00, 0.000000000000000000e+00, 4.462604966288247765e-01, 4.428890732488706128e-01, 4.343937833685033167e-01, 0.000000000000000000e+00, 0.000000000000000000e+00, 0.000000000000000000e+00, 0.000000000000000000e+00, 4.417199591026519934e-01, 0.000000000000000000e+00, 3.844485787364820273e-01, 4.466382963676662210e-01, 0.000000000000000000e+00, 4.392153460905370843e-01, 0.000000000000000000e+00, 4.343718644842908816e-01, 4.244738036140647819e-01, 4.627727093807629810e-01, 4.524980728050356782e-01, 0.000000000000000000e+00
4.313929389939509251e-01, 4.432859209688879143e-01, 0.000000000000000000e+00, 0.000000000000000000e+00, 0.000000000000000000e+00, 4.123013272217200820e-01, 4.303410421195736912e-01, 0.000000000000000000e+00, 0.000000000000000000e+00, 0.000000000000000000e+00, 0.000000000000000000e+00, 3.763479877514209204e-01, 4.220954966524250174e-01, 0.000000000000000000e+00, 4.567855563517781992e-01, 4.378286392228331048e-01, 3.562420526467025006e-01, 4.091256345660740923e-01, 0.000000000000000000e+00, 4.311298435447850075e-01, 4.639770402170744212e-01, 4.546242114475370077e-01, 4.370730391404112902e-01, 3.988090796601841959e-01
... 15 more rows
